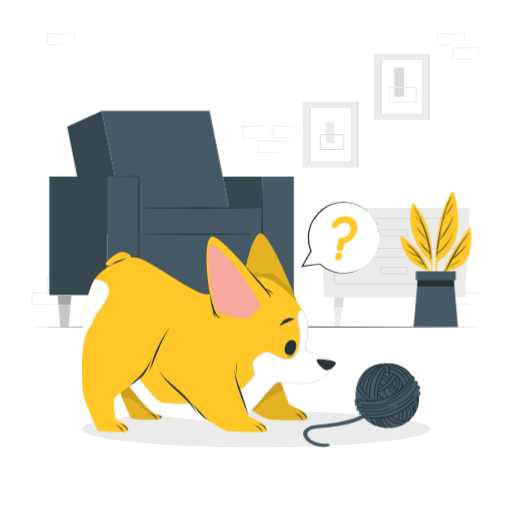
t = 0.00 s
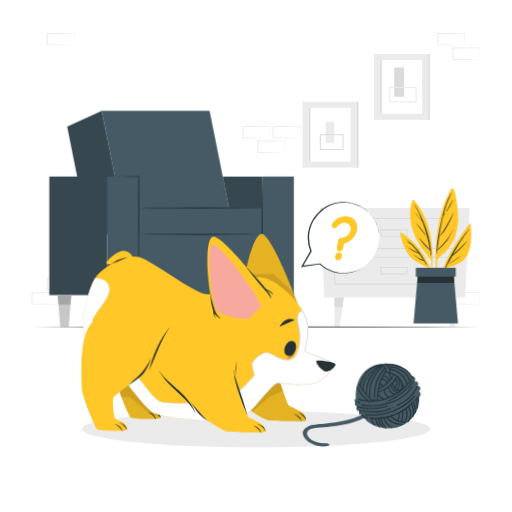
t = 1.05 s
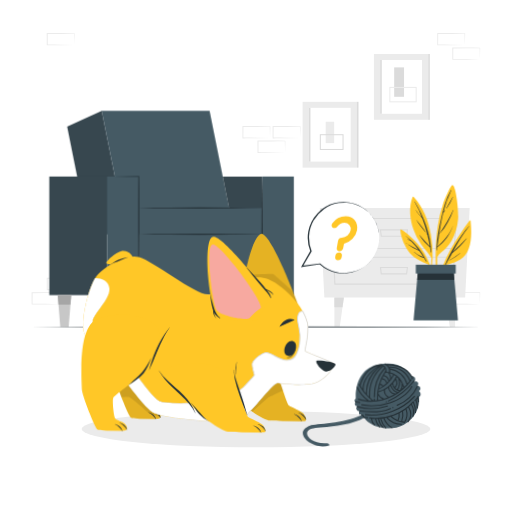
t = 1.95 s
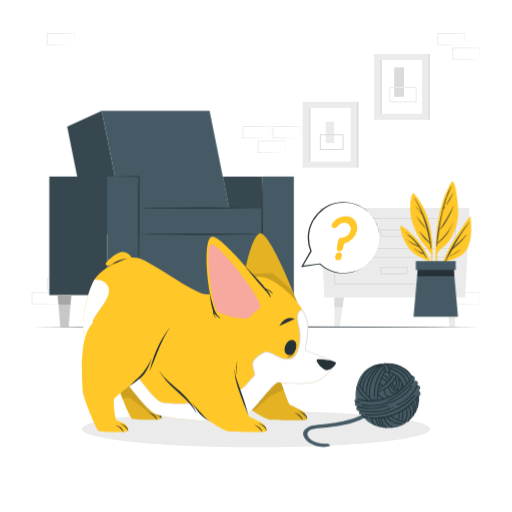
t = 3.00 s
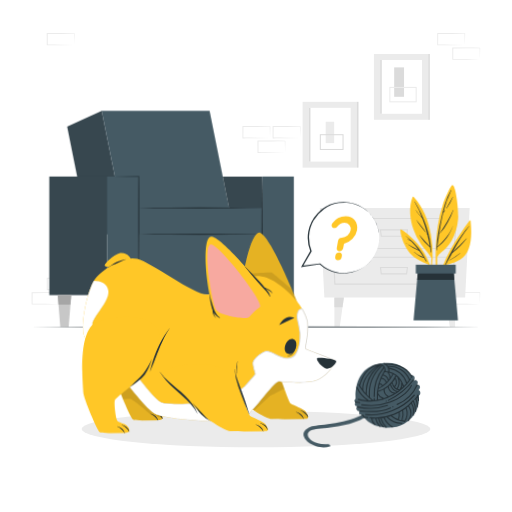
t = 4.05 s
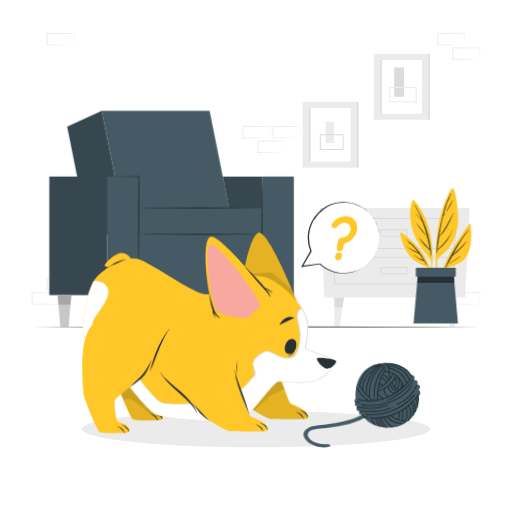
t = 4.95 s

The animated SVG that drew these frames (rendered in a browser with its animation timeline set to each time). Animation: 3 CSS @keyframes rules; one cycle of 6.00 s, repeats indefinitely.

<svg class="animated" id="freepik_stories-cautious-dog" xmlns="http://www.w3.org/2000/svg" viewBox="0 0 500 500" version="1.1" xmlns:xlink="http://www.w3.org/1999/xlink" xmlns:svgjs="http://svgjs.com/svgjs"><style>svg#freepik_stories-cautious-dog:not(.animated) .animable {opacity: 0;}svg#freepik_stories-cautious-dog.animated #freepik--Yarn--inject-29 {animation: 6s Infinite  linear wind;animation-delay: 0s;}svg#freepik_stories-cautious-dog.animated #freepik--Plant--inject-29 {animation: 6s Infinite  linear floating;animation-delay: 0s;}svg#freepik_stories-cautious-dog.animated #freepik--Dog--inject-29 {animation: 6s Infinite  linear wind;animation-delay: 0s;}svg#freepik_stories-cautious-dog.animated #freepik--speech-bubble--inject-29 {animation: 3s Infinite  linear shake;animation-delay: 0s;}            @keyframes wind {                0% {                    transform: rotate( 0deg );                }                25% {                    transform: rotate( 1deg );                }                75% {                    transform: rotate( -1deg );                }            }                    @keyframes floating {                0% {                    opacity: 1;                    transform: translateY(0px);                }                50% {                    transform: translateY(-10px);                }                100% {                    opacity: 1;                    transform: translateY(0px);                }            }                    @keyframes shake {                10%, 90% {                    transform: translate3d(-1px, 0, 0);                  }                  20%, 80% {                    transform: translate3d(2px, 0, 0);                  }                  30%, 50%, 70% {                    transform: translate3d(-4px, 0, 0);                  }                  40%, 60% {                    transform: translate3d(4px, 0, 0);                  }            }        </style><g id="freepik--background-complete--inject-29" class="animable" style="transform-origin: 249.885px 175.61px;"><path d="M72.59,282.92l-13.12.28-6.66.11c-2.23,0-4.47,0-6.7.05h-.44v-.45l-.06-11.19v-.5h.5l13.24.06c4.42,0,8.83.11,13.24.16h.28v.27c0,1.9-.09,3.78-.13,5.65Zm0,0-.14-5.66c0-1.86-.11-3.7-.13-5.53l.27.27c-4.41.05-8.82.16-13.24.16l-13.24.07.5-.5,0,11.19-.45-.45c2.18,0,4.36,0,6.55.06l6.58.11Z" style="fill: rgb(235, 235, 235); transform-origin: 59.24px 277.29px;" id="el3m1yjq35cjp" class="animable"></path><path d="M57.82,297l-13.12.28-6.66.11c-2.23,0-4.47,0-6.7.05H30.9V297l-.06-11.19v-.51h.5l13.24.06c4.41,0,8.83.11,13.24.16h.28v.27c0,1.9-.08,3.78-.13,5.65Zm0,0-.14-5.66c0-1.86-.11-3.7-.13-5.53l.27.27c-4.41.05-8.83.16-13.24.16l-13.24.07.5-.5L31.79,297l-.45-.45c2.18,0,4.36,0,6.55.06l6.58.11Z" style="fill: rgb(235, 235, 235); transform-origin: 44.47px 291.37px;" id="elcc0hbpm1ze4" class="animable"></path><path d="M293.17,134.74l-13.12.28-6.66.11c-2.23.05-4.47,0-6.7.06h-.44v-.45l-.06-11.19v-.5h.5l13.24.07c4.42,0,8.83.11,13.24.16h.28v.27c0,1.9-.09,3.79-.14,5.66Zm0,0-.14-5.65c0-1.86-.11-3.71-.13-5.54l.27.28c-4.41,0-8.82.15-13.24.16l-13.24.06.5-.5-.05,11.19-.45-.44c2.18,0,4.36,0,6.55,0l6.58.11Z" style="fill: rgb(235, 235, 235); transform-origin: 279.82px 129.12px;" id="elndlm67sz4cs" class="animable"></path><path d="M278.4,148.85l-13.12.28-6.66.11c-2.23,0-4.47,0-6.7.06h-.44v-.45l-.06-11.19v-.5h.5l13.24.07c4.41,0,8.83.11,13.24.16h.28v.27c0,1.9-.08,3.79-.13,5.66Zm0,0-.14-5.65c-.05-1.86-.11-3.71-.13-5.54l.27.28c-4.41.05-8.83.15-13.24.16l-13.24.06.5-.5,0,11.19-.45-.44c2.18,0,4.36,0,6.55.05l6.58.11Z" style="fill: rgb(235, 235, 235); transform-origin: 265.05px 143.23px;" id="el568klglppwq" class="animable"></path><path d="M263.69,134.74l-13.13.28-6.66.11c-2.22.05-4.46,0-6.69.06h-.45v-.45l0-11.19v-.5h.5l13.24.07c4.41,0,8.82.11,13.24.16H264v.27c0,1.9-.09,3.79-.13,5.66Zm0,0-.14-5.65c-.05-1.86-.12-3.71-.14-5.54l.28.28c-4.42,0-8.83.15-13.24.16l-13.24.06.5-.5-.06,11.19-.44-.44c2.18,0,4.35,0,6.54,0l6.58.11Z" style="fill: rgb(235, 235, 235); transform-origin: 250.38px 129.12px;" id="ellqr0dy33b7" class="animable"></path><path d="M468.66,297l-13.13.28-6.66.11c-2.22,0-4.46,0-6.69.05h-.45V297l-.05-11.19v-.51h.5l13.24.06c4.41,0,8.83.11,13.24.16h.27v.27c0,1.9-.08,3.78-.13,5.65Zm0,0-.14-5.66c0-1.86-.12-3.7-.13-5.53l.27.27c-4.41.05-8.83.16-13.24.16l-13.24.07.5-.5L442.62,297l-.44-.45c2.18,0,4.36,0,6.54.06l6.58.11Z" style="fill: rgb(235, 235, 235); transform-origin: 455.305px 291.37px;" id="el47k9ve6brxx" class="animable"></path><path d="M453.89,43.92l-13.13.27-6.66.12c-2.22,0-4.46,0-6.69,0H427v-.44l0-11.19v-.51h.51l13.24.06c4.41,0,8.82.11,13.24.16h.27v.27c0,1.89-.09,3.78-.13,5.65Zm0,0-.14-5.66c-.05-1.86-.12-3.7-.14-5.53l.28.27c-4.42,0-8.83.16-13.24.16l-13.24.07.5-.5-.06,11.19-.44-.45c2.18,0,4.35,0,6.54.05l6.58.12Z" style="fill: rgb(235, 235, 235); transform-origin: 440.63px 38.24px;" id="elvfhal43hyrh" class="animable"></path><path d="M468.66,58l-13.13.27-6.66.12c-2.22,0-4.46,0-6.69,0h-.45V58l-.05-11.19v-.51h.5l13.24.06c4.41,0,8.83.11,13.24.16h.27v.27c0,1.89-.08,3.78-.13,5.65Zm0,0-.14-5.66c0-1.86-.12-3.7-.13-5.53l.27.27c-4.41,0-8.83.16-13.24.16l-13.24.06.5-.49L442.62,58l-.44-.45c2.18,0,4.36,0,6.54.05l6.58.12Z" style="fill: rgb(235, 235, 235); transform-origin: 455.305px 52.345px;" id="el53lrrd4jo8g" class="animable"></path><path d="M72.59,43.92l-13.12.27-6.66.12c-2.23,0-4.47,0-6.7,0h-.44v-.44l-.06-11.19v-.51h.5l13.24.06c4.42,0,8.83.11,13.24.16h.28v.27c0,1.89-.09,3.78-.13,5.65Zm0,0-.14-5.66c0-1.86-.11-3.7-.13-5.53l.27.27c-4.41,0-8.82.16-13.24.16l-13.24.07.5-.5,0,11.19-.45-.45c2.18,0,4.36,0,6.55.05l6.58.12Z" style="fill: rgb(235, 235, 235); transform-origin: 59.24px 38.24px;" id="elvh3rbhjg2m" class="animable"></path><polygon points="316.75 290.45 454.24 290.45 458.66 203.21 312.33 203.21 316.75 290.45" style="fill: rgb(235, 235, 235); transform-origin: 385.495px 246.83px;" id="el9l1vx7trm86" class="animable"></polygon><path d="M444.16,243.15H323.08l-1.67-30.29H446.1Zm-120.07-1.08H443.15L445,213.93H322.54Z" style="fill: rgb(219, 219, 219); transform-origin: 383.755px 228.005px;" id="el949stdleqr" class="animable"></path><path d="M442.52,278h-116l-1.36-27.34h119Zm-114.94-1.07H441.51l1.57-25.2H326.33Z" style="fill: rgb(219, 219, 219); transform-origin: 384.66px 264.33px;" id="eltk38dly5jlh" class="animable"></path><path d="M397.54,231.29H371.88l-.95-7.31h27.56Zm-24.72-1.07H396.6l.67-5.16H372.15Z" style="fill: rgb(219, 219, 219); transform-origin: 384.71px 227.635px;" id="elyfmuae8xzl" class="animable"></path><path d="M397.54,268H371.88l-.95-7.3h27.56Zm-24.72-1.07H396.6l.67-5.16H372.15Z" style="fill: rgb(219, 219, 219); transform-origin: 384.71px 264.35px;" id="eldgkx0qrf2gq" class="animable"></path><polygon points="335.82 290.45 334.48 299.95 331.8 319.05 326.55 319.05 326.55 290.45 335.82 290.45" style="fill: rgb(235, 235, 235); transform-origin: 331.185px 304.75px;" id="elc5wbhgyrz69" class="animable"></polygon><polygon points="335.82 290.45 334.48 299.95 326.55 299.95 326.55 290.45 335.82 290.45" style="fill: rgb(219, 219, 219); transform-origin: 331.185px 295.2px;" id="elfm9tyyc3gcg" class="animable"></polygon><polygon points="435.17 290.45 436.5 299.95 439.19 319.05 444.44 319.05 444.44 290.45 435.17 290.45" style="fill: rgb(235, 235, 235); transform-origin: 439.805px 304.75px;" id="eloeuejqr7ukn" class="animable"></polygon><polygon points="435.17 290.45 436.5 299.95 444.44 299.95 444.44 290.45 435.17 290.45" style="fill: rgb(219, 219, 219); transform-origin: 439.805px 295.2px;" id="el1w27g6pcgay" class="animable"></polygon><rect x="365.18" y="52.71" width="52.98" height="64.27" style="fill: rgb(235, 235, 235); transform-origin: 391.67px 84.845px;" id="eladpc1a385zj" class="animable"></rect><rect x="371.23" y="58.57" width="40.87" height="52.53" style="fill: rgb(255, 255, 255); transform-origin: 391.665px 84.835px;" id="el6aswlt7kugk" class="animable"></rect><rect x="371.23" y="58.57" width="1.59" height="52.53" style="fill: rgb(219, 219, 219); transform-origin: 372.025px 84.835px;" id="elikwibwcvql" class="animable"></rect><rect x="418.16" y="52.71" width="1.59" height="64.27" style="fill: rgb(219, 219, 219); transform-origin: 418.955px 84.845px;" id="elpcufydhi14e" class="animable"></rect><rect x="384.93" y="65.82" width="9.64" height="28.71" style="fill: rgb(219, 219, 219); transform-origin: 389.75px 80.175px;" id="eli0tpy0475z" class="animable"></rect><rect x="380.72" y="85.37" width="25.7" height="14.07" style="fill: none; stroke: rgb(235, 235, 235); stroke-miterlimit: 10; transform-origin: 393.57px 92.405px;" id="el6umf3kmib95" class="animable"></rect><rect x="295.52" y="99.44" width="52.98" height="64.27" style="fill: rgb(235, 235, 235); transform-origin: 322.01px 131.575px;" id="elnrpg143wjcp" class="animable"></rect><rect x="301.58" y="105.3" width="40.87" height="52.53" style="fill: rgb(255, 255, 255); transform-origin: 322.015px 131.565px;" id="el1ik229kfob5" class="animable"></rect><rect x="301.58" y="105.3" width="1.59" height="52.53" style="fill: rgb(219, 219, 219); transform-origin: 302.375px 131.565px;" id="el4ksylo50o57" class="animable"></rect><rect x="348.5" y="99.44" width="1.59" height="64.27" style="fill: rgb(219, 219, 219); transform-origin: 349.295px 131.575px;" id="el17u6wo37v6" class="animable"></rect><rect x="318.05" y="118.88" width="8.26" height="20.88" style="fill: rgb(235, 235, 235); transform-origin: 322.18px 129.32px;" id="elwfnord73jl" class="animable"></rect><rect x="312.82" y="131.57" width="22.18" height="14.39" style="fill: none; stroke: rgb(219, 219, 219); stroke-miterlimit: 10; transform-origin: 323.91px 138.765px;" id="elmln0zc8rmbk" class="animable"></rect></g><g id="freepik--Shadow--inject-29" class="animable" style="transform-origin: 250px 418.99px;"><ellipse cx="250" cy="418.99" rx="170.31" ry="17.79" style="fill: rgb(235, 235, 235); transform-origin: 250px 418.99px;" id="el6b3imzmah74" class="animable"></ellipse></g><g id="freepik--Yarn--inject-29" class="animable" style="transform-origin: 353.333px 395.568px;"><path d="M410.6,384.41a3.27,3.27,0,0,0-1.66-3.18,2.94,2.94,0,0,0,1.32-3.22c-.6-2-3.07-1.78-3.07-1.78a2.64,2.64,0,0,0,.56-3.38c-.86-1.76-3.5-.83-3.5-.83a3.23,3.23,0,0,0,.34-4c-.57-1-2.39-.85-2.51-1C398,361.65,389.32,350.8,368,356.07c-16.24,4-21.33,19.67-20.65,33.31,0,.21-1.11.32-1.11,1.79a1.85,1.85,0,0,0,.95,1.79,2,2,0,0,0-.44,2.44,2.11,2.11,0,0,0,2.35,1.16c-.29.54-1.67,1.41-.9,3.39a2.65,2.65,0,0,0,2.89,1.61,2.62,2.62,0,0,0-.09,2.93c.26.43,2.08.55,2.38.74-17.52,9-44.85,8.8-50.39,11-18.12,7.16,3.2,24.65,18.85,19.21,1-.35-.62-2.22-1.67-2.12-17.62,1.61-25.86-11.2-15.27-14.17,6.87-1.92,33.76-1.59,49.89-10.76,1.32-.75,2.16,1.11,2.51,1.46,8.33,8.38,25.84,10.82,36.92,4.64,14.16-7.89,15.43-20.52,15.07-27.45A2.84,2.84,0,0,0,410.6,384.41Z" style="fill: rgb(69, 90, 100); transform-origin: 353.333px 395.568px;" id="el4hz22rvfrgp" class="animable"></path><path d="M401.6,376.62c-4.1,8-12.76,13-21,15.88a54.3,54.3,0,0,1-27.19,2.36c-.68-.11-1,.94-.29,1.05a55.5,55.5,0,0,0,28.63-2.68c8.15-3.06,16.64-8.07,20.73-16.06C402.85,376.55,401.91,376,401.6,376.62Z" style="fill: rgb(38, 50, 56); transform-origin: 377.642px 386.523px;" id="elzs85liniam" class="animable"></path><path d="M404.39,386.08A56.14,56.14,0,0,1,357,404.37c-.7-.07-.69,1,0,1.09a57.19,57.19,0,0,0,48.15-18.62C405.62,386.33,404.86,385.56,404.39,386.08Z" style="fill: rgb(38, 50, 56); transform-origin: 380.888px 395.824px;" id="elsq9gui604cg" class="animable"></path><path d="M402.28,366.94c-5.07-8.7-15.17-11.57-24.73-11.68a.49.49,0,0,0-.46.28,7.88,7.88,0,0,0-1.55-.73c-.66-.22-1,.82-.29,1.05a6.3,6.3,0,0,1,4.27,7.09s0,.06,0,.09a20.79,20.79,0,0,0-2.37-.33.3.3,0,0,0,0-.13,8.07,8.07,0,0,0-5.24-7.25.44.44,0,0,0-.63.37l-.13,0,0,0a.55.55,0,0,0-.5-.17c-10.78,1.82-16.52,10.21-19.53,19.95l-.1-.18a.54.54,0,0,0-.94.55c.23.41.48.82.73,1.22l0,.06a51.38,51.38,0,0,0,9.58,11.59.6.6,0,0,0,.26.24c.79.7,1.6,1.39,2.44,2.05-1,0-2,0-3,0a.53.53,0,0,0-.25-.43,30.31,30.31,0,0,1-10.59-12.5c-.29-.63-1.23-.08-.94.55A31.25,31.25,0,0,0,358.49,391a42.66,42.66,0,0,1-8.31-1.52.54.54,0,0,0-.29,1.05c19.74,5.66,39.83-3.26,51.57-19.54.41-.56-.54-1.11-.94-.54l-.15.19a21.06,21.06,0,0,0-20.69-12.91.49.49,0,0,0-.25.07,7.34,7.34,0,0,0-1.22-1.4c9.18.23,18.77,3.08,23.44,11.66a.61.61,0,0,0,.14.17c-.05.32-.11.63-.17.95-.13.68.92,1,1.05.29l.33-1.84A.58.58,0,0,0,402.28,366.94Zm-50.41,9.87c2.64-9.18,7.56-17.21,17-19.72-7.81,4.94-15,13.36-15,22.8C353.17,378.89,352.51,377.86,351.87,376.81ZM355,381.4c-.74-9.54,6.26-18.08,14-23.13a33.49,33.49,0,0,0-11.84,25.79C356.45,383.2,355.73,382.31,355,381.4Zm5.24,5.82c-.69-.65-1.36-1.33-2-2a.53.53,0,0,0,.06-.26,32.38,32.38,0,0,1,14.36-28.06l.25.14A38.15,38.15,0,0,0,360.26,387.22Zm5.87,3.68c0-.51,0-1-.05-1.54,0-.69-1.11-.7-1.09,0l.06,1.62-.62,0a.59.59,0,0,0-.23-.45c-1-.74-1.89-1.52-2.79-2.32a37.11,37.11,0,0,1,12.39-30.57,7.25,7.25,0,0,1,1.09,1.26.53.53,0,0,0-.12.1A41.92,41.92,0,0,0,365,387.4c0,.7,1.11.7,1.08,0a40.82,40.82,0,0,1,9.37-27.47,6.7,6.7,0,0,1,.56,1.83.49.49,0,0,0-.33.24,47.19,47.19,0,0,0-7.55,28.67C367.47,390.76,366.8,390.84,366.13,390.9ZM384.54,366a19,19,0,0,1,2,1.27,28,28,0,0,1-7.56,9.57.42.42,0,0,0-.34.27,27.64,27.64,0,0,1-9.09,4.72c.07-.55.15-1.11.24-1.66h0A31.43,31.43,0,0,0,384.54,366Zm-2.88,2.7a8.26,8.26,0,0,0-1.66-4.45,18.32,18.32,0,0,1,3.58,1.25A31.87,31.87,0,0,1,381.66,368.68Zm6.66.4a11,11,0,0,1-.74,10.55,7.94,7.94,0,0,1-1.64-1.28,7.52,7.52,0,0,0,.81-8.72.47.47,0,0,0-.16-.18c.28-.49.54-1,.79-1.5.32.27.61.55.9.83A.52.52,0,0,0,388.32,369.08Zm-3.09,8.43a8.18,8.18,0,0,1-1.44-3.52.48.48,0,0,0-.15-.28,29.75,29.75,0,0,0,2.33-3.23A6.37,6.37,0,0,1,385.23,377.51ZM373,376.93a.78.78,0,0,0,.1.15,33.84,33.84,0,0,1-3,1.76c.21-1.09.48-2.15.77-3.22A2.09,2.09,0,0,1,373,376.93Zm-1.87-2.4q.69-2.26,1.6-4.47A5.44,5.44,0,0,1,377,374a.43.43,0,0,0,0,.07,28.17,28.17,0,0,1-3.09,2.45A3.17,3.17,0,0,0,371.08,374.53Zm6.8-1.31a6.5,6.5,0,0,0-4.77-4.18c.29-.66.61-1.32.93-2l0,0a6.19,6.19,0,0,1,4.84,5Q378.42,372.7,377.88,373.22Zm-8.67,17.27c-.09-1.48-.09-2.95,0-4.41a8.09,8.09,0,0,0,4.28,3.46A40.6,40.6,0,0,1,369.21,390.49Zm5.68-1.37a.48.48,0,0,0-.37-.39,7.09,7.09,0,0,1-4.91-4.16.43.43,0,0,0-.33-.27c0-.47.07-.95.12-1.42a.46.46,0,0,0,.31,0,28.39,28.39,0,0,0,4.88-1.95,8.13,8.13,0,0,0,4,6.86C377.38,388.29,376.15,388.73,374.89,389.12Zm5-1.85a.52.52,0,0,0-.17-.12,7.05,7.05,0,0,1-4-6.8,28.21,28.21,0,0,0,3.06-2,8.27,8.27,0,0,0,6,6.43A49.17,49.17,0,0,1,379.85,387.27Zm6.12-3.22a.46.46,0,0,0-.28-.17,7.26,7.26,0,0,1-6-6.28c.44-.35.86-.72,1.27-1.1,1.33,3,3.11,6,6.49,6.56C387,383.4,386.48,383.73,386,384.05Zm2.53-1.7a.53.53,0,0,0-.44-.29c-3.4-.28-5-3.56-6.25-6.35.34-.34.68-.7,1-1.06a8.88,8.88,0,0,0,6.73,6.93Zm3.41-7.66a7.61,7.61,0,0,1-1.54,5.95,8.31,8.31,0,0,1-1.82-.52,12,12,0,0,0,1.52-9.23,23.29,23.29,0,0,1,2,3.35A.57.57,0,0,0,391.91,374.69Zm.49,4.6a8.44,8.44,0,0,0,.65-2.75c.22.53.43,1.06.64,1.61C393.27,378.54,392.84,378.91,392.4,379.29Zm2.13-2c-1.62-4.18-3.54-8-7.21-10.83a18.68,18.68,0,0,0-6.76-3.23s0,0,0,0a7.91,7.91,0,0,0,0-2.75,20.11,20.11,0,0,1,16.1,14.19.6.6,0,0,0,.19.27C396.08,375.77,395.32,376.57,394.53,377.34Zm5-5.85s0,.06.06.09c-.66.86-1.33,1.71-2,2.52a21.17,21.17,0,0,0-17.24-14.75.25.25,0,0,0-.12,0,6.32,6.32,0,0,0-.25-.6A20,20,0,0,1,399.57,371.49Zm-19-1.3h0c-.25.32-.49.63-.75.93a7.22,7.22,0,0,0-5.25-5c.42-.8.87-1.6,1.35-2.38a18.62,18.62,0,0,1,2.36.19A7.3,7.3,0,0,1,380.54,370.19Z" style="fill: rgb(38, 50, 56); transform-origin: 375.635px 373.507px;" id="elfvfxqv5gpfn" class="animable"></path><path d="M404.31,392.21a.5.5,0,0,0-.1-.14c.26-.5-.42-1.12-.85-.64a49,49,0,0,1-42.15,16.15c-.7-.08-.69,1,0,1.08.38,0,.77.08,1.16.11a9.67,9.67,0,0,0,3.2,6.6c.52.47,1.29-.29.77-.76a8.52,8.52,0,0,1-2.87-5.76c.95.06,1.91.1,2.86.1a17.35,17.35,0,0,0,4.12,8.14c.46.52,1.23-.25.76-.77a16.13,16.13,0,0,1-3.76-7.36c.61,0,1.23,0,1.84-.06a14.93,14.93,0,0,0,4.62,8.62c.51.48,1.28-.29.77-.77a13.88,13.88,0,0,1-4.3-7.92l1-.08a21.58,21.58,0,0,0,5.19,9.17c.48.51,1.25-.26.77-.77a20.31,20.31,0,0,1-4.86-8.52c.71-.08,1.42-.17,2.12-.28a.55.55,0,0,0,0,.3,19.86,19.86,0,0,0,8,9.12c.6.36,1.14-.58.55-.94a18.94,18.94,0,0,1-7.52-8.65c.65-.11,1.3-.24,1.94-.39a.49.49,0,0,0,.14.31,19.34,19.34,0,0,0,14.52,6.21.54.54,0,0,0,0-1.08,18.25,18.25,0,0,1-13.56-5.7c1-.23,1.91-.5,2.85-.79a22.84,22.84,0,0,0,12.9,5.54.57.57,0,0,0,1,.29,15.27,15.27,0,0,0,1.84-13.35.5.5,0,0,0-.4-.35c.63-.48,1.25-1,1.86-1.48a12.23,12.23,0,0,1-.58,13.63c-.4.58.54,1.12.94.55a13.3,13.3,0,0,0,.47-14.9c.67-.58,1.32-1.18,2-1.79a14.43,14.43,0,0,1,1.3,11.19.54.54,0,0,0,1,.29,15.51,15.51,0,0,0-1.54-12.27c.38-.38.75-.77,1.12-1.16a17.58,17.58,0,0,1,1.81,9.49c0,.7,1,.69,1.09,0A18.73,18.73,0,0,0,404.31,392.21Zm-15.92,17.5a21.65,21.65,0,0,1-5.65-3.36,50.69,50.69,0,0,0,6.55-2.75,10.62,10.62,0,0,1-.9,6.11Zm1,.38a11.89,11.89,0,0,0,.93-6.91l0-.09c.83-.44,1.65-.92,2.45-1.41a16.53,16.53,0,0,1-.89,9.1A24.6,24.6,0,0,1,389.4,410.09Zm5.48,1.34a.53.53,0,0,0-.4-.23c-.52-.05-1-.13-1.56-.21a17.52,17.52,0,0,0,.86-9.64.53.53,0,0,0-.11-.24c.86-.55,1.72-1.14,2.55-1.75a.39.39,0,0,0,0,.15A14.12,14.12,0,0,1,394.88,411.43Z" style="fill: rgb(38, 50, 56); transform-origin: 383.544px 404.672px;" id="elrdknxu7z4nk" class="animable"></path><path d="M381.09,398.15c-9.28,4.32-19.58,3.52-29.49,2.63-.7-.06-.69,1,0,1.08,10.15.92,20.56,1.65,30-2.78C382.27,398.79,381.72,397.85,381.09,398.15Z" style="fill: rgb(38, 50, 56); transform-origin: 366.492px 400.323px;" id="el963ap00rmj" class="animable"></path><path d="M351.39,392.48l-4.12-.46c-.7-.07-.69,1,0,1.09l4.12.46C352.08,393.65,352.08,392.56,351.39,392.48Z" style="fill: rgb(38, 50, 56); transform-origin: 349.328px 392.795px;" id="elzf4tzsbgrlj" class="animable"></path><path d="M407.09,376.22a35.52,35.52,0,0,1-19.33,18.61c-.64.26-.36,1.31.29,1.05a36.59,36.59,0,0,0,20-19.11C408.31,376.13,407.37,375.58,407.09,376.22Z" style="fill: rgb(38, 50, 56); transform-origin: 397.747px 385.928px;" id="eld27hp2iebte" class="animable"></path><path d="M403.65,371.18a65.08,65.08,0,0,1-24.59,19.58c-.63.29-.08,1.22.55.93a66,66,0,0,0,25-20C405,371.17,404.07,370.63,403.65,371.18Z" style="fill: rgb(38, 50, 56); transform-origin: 391.742px 381.347px;" id="elpxn1ybdz4m9" class="animable"></path><path d="M377.24,391.43a.55.55,0,0,0,0,1.09A.55.55,0,0,0,377.24,391.43Z" style="fill: rgb(38, 50, 56); transform-origin: 377.24px 391.975px;" id="el4lap681gkvf" class="animable"></path><path d="M378.27,395.71a52.38,52.38,0,0,1-28.94,1.11.54.54,0,0,0-.29,1.05,53.51,53.51,0,0,0,29.52-1.11C379.22,396.54,378.94,395.5,378.27,395.71Z" style="fill: rgb(38, 50, 56); transform-origin: 363.788px 397.556px;" id="elymrtbusv51h" class="animable"></path><path d="M383.75,397.09a.54.54,0,0,0,0,1.08A.54.54,0,0,0,383.75,397.09Z" style="fill: rgb(38, 50, 56); transform-origin: 383.75px 397.63px;" id="eli5doxlkmo6" class="animable"></path><path d="M408.35,387.7a8.41,8.41,0,0,0,.5-1.1c.24-.66-.81-.94-1.05-.29a7.75,7.75,0,0,1-2.86,3.72c-.57.4,0,1.34.55.94l.33-.25A13.53,13.53,0,0,1,407,397.8c-.07.69,1,.68,1.09,0a14.53,14.53,0,0,0-1.38-7.82,8.12,8.12,0,0,0,1-1.14,11.25,11.25,0,0,1,.54,2.7c.06.69,1.14.7,1.09,0A12.39,12.39,0,0,0,408.35,387.7Z" style="fill: rgb(38, 50, 56); transform-origin: 407.023px 392.127px;" id="el9wes7pcu0fi" class="animable"></path><path d="M359.23,407.34l-2.79-.41a.55.55,0,0,0-.49.17,3.62,3.62,0,0,0-2.27-2.23c-.67-.22-.95.83-.29,1.05a2.51,2.51,0,0,1,1.69,2.11c.07.69,1.15.69,1.09,0a.09.09,0,0,1,0,0l2.79.41C359.63,408.49,359.92,407.45,359.23,407.34Z" style="fill: rgb(38, 50, 56); transform-origin: 356.32px 406.694px;" id="el26vdg1jfuul" class="animable"></path></g><g id="freepik--Sofa--inject-29" class="animable" style="transform-origin: 167.535px 213.71px;"><polygon points="123.47 228.75 86.65 228.75 65.57 123.69 99.28 108.2 123.47 228.75" style="fill: rgb(55, 71, 79); transform-origin: 94.52px 168.475px;" id="elicgfytrnzes" class="animable"></polygon><polygon points="228.85 228.75 123.47 228.75 99.28 108.2 204.67 108.2 228.85 228.75" style="fill: rgb(69, 90, 100); transform-origin: 164.065px 168.475px;" id="elm9se7njn9bi" class="animable"></polygon><rect x="48.13" y="172.39" width="56.43" height="115.78" style="fill: rgb(55, 71, 79); transform-origin: 76.345px 230.28px;" id="el5l77y3l5o3" class="animable"></rect><polygon points="255.93 288.17 240.52 288.17 217.54 172.38 255.93 172.38 255.93 288.17" style="fill: rgb(55, 71, 79); transform-origin: 236.735px 230.275px;" id="el2krpjdfftvm" class="animable"></polygon><rect x="104.56" y="172.39" width="31.01" height="115.78" style="fill: rgb(69, 90, 100); transform-origin: 120.065px 230.28px;" id="el4mi4edcn9s7" class="animable"></rect><rect x="255.93" y="172.39" width="31.01" height="115.78" style="fill: rgb(69, 90, 100); transform-origin: 271.435px 230.28px;" id="el79hpj45chv4" class="animable"></rect><rect x="135.57" y="228.75" width="120.37" height="59.42" style="fill: rgb(69, 90, 100); transform-origin: 195.755px 258.46px;" id="el2c0dpad042s" class="animable"></rect><rect x="135.57" y="203.07" width="120.37" height="25.93" style="fill: rgb(69, 90, 100); transform-origin: 195.755px 216.035px;" id="elcdf1yz8seeh" class="animable"></rect><path d="M112.16,172.39l11.7-.21,11.71-.15h.35v.36l.13,13.55,0,13.55c0,9,.07,18.06,0,27.09s0,18.07-.15,27.1-.2,18.07-.39,27.1q-.28-13.54-.4-27.1c-.11-9-.12-18.06-.15-27.1s0-18.06,0-27.09l.05-13.55.13-13.55.36.35-11.71-.15Z" style="fill: rgb(38, 50, 56); transform-origin: 124.121px 226.405px;" id="el6dfcubmnt49" class="animable"></path><path d="M255.93,172.39c.24,9.06.36,18.13.45,27.2l.14,27.2-.14,27.2-.16,13.6-.29,13.6-.28-13.6-.17-13.6-.13-27.2.14-27.2C255.58,190.52,255.69,181.45,255.93,172.39Z" style="fill: rgb(38, 50, 56); transform-origin: 255.935px 226.79px;" id="elmshxwxzdiab" class="animable"></path><path d="M255.93,228.75c-10,.24-20.06.36-30.09.45l-30.09.14-30.09-.14-15-.16-15-.29,15-.28,15-.17,30.09-.13,30.09.14C235.87,228.4,245.9,228.51,255.93,228.75Z" style="fill: rgb(38, 50, 56); transform-origin: 195.795px 228.755px;" id="el9lamvxoshtq" class="animable"></path><path d="M255.93,203.07c-10,.24-20.06.35-30.09.44l-30.09.14-30.09-.13-15-.17-15-.28,15-.29,15-.16,30.09-.14,30.09.14C235.87,202.71,245.9,202.83,255.93,203.07Z" style="fill: rgb(38, 50, 56); transform-origin: 195.795px 203.065px;" id="elt4aukb0mip" class="animable"></path><polygon points="69.58 288.17 68.81 297.55 67.03 319.22 58.86 319.22 57.08 297.55 56.32 288.17 69.58 288.17" style="fill: rgb(199, 199, 199); transform-origin: 62.95px 303.695px;" id="eld2yis4m777n" class="animable"></polygon><polygon points="56.32 288.17 69.58 288.17 68.81 297.55 57.08 297.55 56.32 288.17" style="fill: rgb(166, 166, 166); transform-origin: 62.95px 292.86px;" id="elqw6d8w16l7s" class="animable"></polygon><polygon points="126.69 288.17 125.93 297.55 124.15 319.22 115.98 319.22 114.2 297.55 113.43 288.17 126.69 288.17" style="fill: rgb(199, 199, 199); transform-origin: 120.06px 303.695px;" id="eld3nls57oci9" class="animable"></polygon><polygon points="113.43 288.17 126.69 288.17 125.93 297.55 114.2 297.55 113.43 288.17" style="fill: rgb(166, 166, 166); transform-origin: 120.06px 292.86px;" id="elepov67c90h" class="animable"></polygon><polygon points="221.43 288.17 220.67 297.55 218.89 319.22 210.72 319.22 208.94 297.55 208.17 288.17 221.43 288.17" style="fill: rgb(199, 199, 199); transform-origin: 214.8px 303.695px;" id="el5l79be0eabf" class="animable"></polygon><polygon points="208.17 288.17 221.43 288.17 220.67 297.55 208.94 297.55 208.17 288.17" style="fill: rgb(166, 166, 166); transform-origin: 214.8px 292.86px;" id="elnhsaov7gtma" class="animable"></polygon><polygon points="278.56 288.17 277.8 297.55 276.02 319.22 267.85 319.22 266.07 297.55 265.3 288.17 278.56 288.17" style="fill: rgb(199, 199, 199); transform-origin: 271.93px 303.695px;" id="el1vz39roxnn" class="animable"></polygon><polygon points="278.56 288.17 277.8 297.55 266.07 297.55 265.3 288.17 278.56 288.17" style="fill: rgb(166, 166, 166); transform-origin: 271.93px 292.86px;" id="el1goa4cmv0buj" class="animable"></polygon></g><g id="freepik--Floor--inject-29" class="animable" style="transform-origin: 250px 319.22px;"><polygon points="30.62 319.22 85.47 318.98 140.31 318.89 250 318.72 359.69 318.89 414.53 318.98 469.38 319.22 414.53 319.47 359.69 319.55 250 319.72 140.31 319.55 85.47 319.46 30.62 319.22" style="fill: rgb(38, 50, 56); transform-origin: 250px 319.22px;" id="el9nzzc0e01j5" class="animable"></polygon></g><g id="freepik--Plant--inject-29" class="animable animator-active" style="transform-origin: 425.552px 253.278px;"><path d="M458.54,221.84c-13.32,18-27.21,39-30.59,61.59,0,.35.51.46.59.12a133,133,0,0,1,5.89-18.11c8.75-2.41,17.35-4.39,21.95-13.08,4.69-8.94,4.09-20.59,3.2-30.32C459.52,221.52,458.81,221.49,458.54,221.84Z" style="fill: rgb(255, 199, 39); transform-origin: 444.073px 252.682px;" id="el4vxy2cl1iug" class="animable"></path><path d="M434.56,265.27c6-13.43,13.67-26.91,23.43-37.95.06-.08.17,0,.11.11-6.4,7.86-11.25,16.42-16,25.14,4.41-4.48,9.25-8.49,13.42-13.24.08-.09.21,0,.14.14-4.15,5-8.68,10.38-14.08,14.07q-2.19,4-4.4,8l1.11-.57c.07,0,.13.07.06.1-.41.21-.82.43-1.25.61-.7,1.27-1.39,2.54-2.11,3.81C434.83,265.8,434.43,265.55,434.56,265.27Z" style="fill: rgb(38, 50, 56); transform-origin: 446.326px 246.46px;" id="elgje84dj9k1h" class="animable"></path><path d="M439,260.58a78.43,78.43,0,0,0,10.23-6.82c.08-.07.21.05.12.12a54,54,0,0,1-10.2,6.95A.15.15,0,0,1,439,260.58Z" style="fill: rgb(38, 50, 56); transform-origin: 444.168px 257.288px;" id="elq66cshunnxc" class="animable"></path><path d="M426.41,280.07a.25.25,0,0,0,.49,0c.07-7.45,0-14.93.12-22.42,1.9-3.85,6-6,8.85-9.07a39.7,39.7,0,0,0,5.31-7.39,53.33,53.33,0,0,0,6.17-20.55c.78-8-2.24-34.27-5.6-33.35-1.74.47-7.38,13.49-8.87,17.8a123.91,123.91,0,0,0-5.31,21.83C424.85,244.43,425.08,262.43,426.41,280.07Z" style="fill: rgb(255, 199, 39); transform-origin: 436.462px 233.768px;" id="eletxhzphk95" class="animable"></path><path d="M426.36,247.94l0,0c.41-9.43,2.53-18.95,4.52-28.09,2.14-9.85,4.64-19.12,9.71-27.91a.15.15,0,0,1,.25.15,104.34,104.34,0,0,0-7.8,21.42c.34-.53.75-1,1.11-1.53.14-.2.46,0,.32.19a13.42,13.42,0,0,1-1.58,2.23.09.09,0,0,1-.07,0c-1.74,7-3,14.24-4.06,21.43l.23-.28a.07.07,0,0,1,.11.08c-.13.24-.28.48-.42.72-.54,3.64-1,7.28-1.55,10.89,6.5-5.55,12-12.09,15.17-20.15,0,0,.07,0,.06,0-3.07,8.36-7.9,15.79-15.33,20.86-.14,1-.27,1.94-.41,2.91,0,.2-.35.14-.35,0,0-.86.05-1.72.08-2.58C426.29,248.17,426.24,248,426.36,247.94Z" style="fill: rgb(38, 50, 56); transform-origin: 434.315px 221.442px;" id="el89gqsnboxw" class="animable"></path><path d="M429.41,234.28c5-7.4,9.6-14.59,13.23-22.78,0-.09.2,0,.16.07-3.06,8.13-7.34,16.37-13.14,22.9C429.55,234.6,429.31,234.43,429.41,234.28Z" style="fill: rgb(38, 50, 56); transform-origin: 436.096px 222.989px;" id="eljkj4swkl93i" class="animable"></path><path d="M436,209.67c2.05-3.63,4.22-7.17,6.15-10.88.06-.1.2,0,.16.09a57,57,0,0,1-6,11A.18.18,0,0,1,436,209.67Z" style="fill: rgb(38, 50, 56); transform-origin: 439.143px 204.355px;" id="elmrt1y4biucr" class="animable"></path><path d="M435.2,211.25a0,0,0,1,1,0,.07S435.16,211.25,435.2,211.25Z" style="fill: rgb(38, 50, 56); transform-origin: 435.191px 211.285px;" id="elt1xb1bw69dd" class="animable"></path><path d="M421.37,258.53a76.25,76.25,0,0,1-1.74,14.68c.07.53.15,1.06.23,1.6a70,70,0,0,0,2.62-16.36.49.49,0,0,0,0-.5v0a108.54,108.54,0,0,0-1.65-22.17c-2.31-13.69-7.35-26.82-16.89-37.09a.69.69,0,0,0-1.06.22c-3.85,9.8-2.51,21.49.77,31.26A57.22,57.22,0,0,0,411.26,245C414.53,249.6,418.71,253.5,421.37,258.53Z" style="fill: rgb(255, 199, 39); transform-origin: 411.541px 236.67px;" id="elhhs96td7us" class="animable"></path><path d="M405.1,203.26c9,14.68,15.34,32.1,16.11,49.44,0,.31-.5.39-.55.08-.21-1.56-.45-3.1-.7-4.64h0c-3.75-3.58-7.59-7.37-10.27-11.85-.05-.08.07-.17.13-.1a123.47,123.47,0,0,0,10,10.86c-.65-3.84-1.41-7.61-2.32-11.33-.25-.28-.48-.56-.72-.84s.1-.46.27-.27l.22.24a130.88,130.88,0,0,0-4.74-15c-2.3-2.75-4.87-5.12-6.55-8.43a.07.07,0,0,1,.12-.07c1.35,1.89,2.65,3.79,4.18,5.55.61.7,1.28,1.35,1.91,2a115.41,115.41,0,0,0-7.4-15.45A.2.2,0,0,1,405.1,203.26Z" style="fill: rgb(38, 50, 56); transform-origin: 412.999px 228.101px;" id="elrqd7u2fe6to" class="animable"></path><path d="M406.92,221.38c2.93,3.93,6.26,7.69,9,11.76.08.11-.09.23-.19.14-3.49-3.28-6.45-7.75-9-11.79C406.65,221.36,406.84,221.26,406.92,221.38Z" style="fill: rgb(38, 50, 56); transform-origin: 411.326px 227.319px;" id="elxcfikimpf4i" class="animable"></path><path d="M416.31,234.05l.13.12a.1.1,0,0,1-.14.14l-.12-.13A.09.09,0,1,1,416.31,234.05Z" style="fill: rgb(38, 50, 56); transform-origin: 416.306px 234.176px;" id="el2ox4ben1z1t" class="animable"></path><path d="M390.92,231.49c.73,7.56,4.7,16.58,9.55,22.4a23.66,23.66,0,0,0,7.74,6.05c3.35,1.66,6.87,3.57,10.33,4.93a66.87,66.87,0,0,1,3.66,13c.12-.38.23-.78.34-1.16-2.23-19.13-14.61-35.48-30.44-46A.77.77,0,0,0,390.92,231.49Z" style="fill: rgb(255, 199, 39); transform-origin: 406.724px 254.227px;" id="el4zd9czgut4q" class="animable"></path><path d="M396.39,237.14c-.11-.1,0-.3.16-.21a64.87,64.87,0,0,1,20.18,24.87c.11.26-.25.49-.4.23q-1.09-1.93-2.25-3.78h0c-3.61-.68-7-3.22-9.72-5.63a.08.08,0,0,1,.11-.11,22.39,22.39,0,0,0,4.57,3.21c1.48.75,3.06,1.22,4.6,1.82-1.34-2.13-2.74-4.16-4.2-6.14a42.38,42.38,0,0,1-10.86-6.11c-.1-.07,0-.24.1-.17a107.71,107.71,0,0,0,10.1,5.39,90,90,0,0,0-7.13-8.31c-1.23-.64-2.47-1.3-3.66-2a.1.1,0,0,1,.07-.19,13.42,13.42,0,0,1,2.82,1.39C399.44,240,398,238.53,396.39,237.14Z" style="fill: rgb(38, 50, 56); transform-origin: 406.548px 249.526px;" id="elp4ftqwksaxc" class="animable"></path><path d="M396.73,243.75a5,5,0,0,1,.6.43c.06,0,0,.13-.07.1a4.53,4.53,0,0,1-.64-.36A.1.1,0,0,1,396.73,243.75Z" style="fill: rgb(38, 50, 56); transform-origin: 396.964px 244.009px;" id="eltxjb4at1oo" class="animable"></path><polygon points="447.25 319.29 403.86 319.29 407.36 279.78 408.13 271.07 442.98 271.07 443.75 279.78 447.25 319.29" style="fill: rgb(69, 90, 100); transform-origin: 425.555px 295.18px;" id="elk7p1vjrx9cj" class="animable"></polygon><polygon points="443.75 279.78 407.36 279.78 408.13 271.07 442.98 271.07 443.75 279.78" style="fill: rgb(38, 50, 56); transform-origin: 425.555px 275.425px;" id="el2d77754d1g4" class="animable"></polygon><rect x="406.06" y="264.97" width="39" height="8.62" style="fill: rgb(69, 90, 100); transform-origin: 425.56px 269.28px;" id="elxvwov0f0dwg" class="animable"></rect></g><g id="freepik--Dog--inject-29" class="animable" style="transform-origin: 203.938px 325.02px;"><path d="M268.39,358.33c3.7,5.31,12.29,35.36,14.79,36.87s12.55,5.52,14.3,7.77,3.51,5.77,1.76,6.77-31.1.26-36.12,0-26.8-14.79-29.34-18.56-33.86-33.1-31.1-40.63S253.34,336.76,268.39,358.33Z" style="fill: rgb(255, 199, 39); transform-origin: 251.235px 376.884px;" id="elo3zn0vpx6be" class="animable"></path><g id="elmola137tq8"><path d="M268.39,358.33c3.7,5.31,12.29,35.36,14.79,36.87s12.55,5.52,14.3,7.77,3.51,5.77,1.76,6.77-31.1.26-36.12,0-26.8-14.79-29.34-18.56-33.86-33.1-31.1-40.63S253.34,336.76,268.39,358.33Z" style="opacity: 0.1; transform-origin: 251.235px 376.884px;" class="animable"></path></g><g id="el74viq5hhxbl"><path d="M277.06,380.56c-7.09,3.42-14.41,7-14.41,7l-15.34,14.08c-6.32-4.12-12.27-8.6-13.53-10.46-2.54-3.77-33.87-33.11-31.1-40.64s50.66-13.79,65.7,7.78C270.42,361.24,273.91,371.57,277.06,380.56Z" style="opacity: 0.1; transform-origin: 239.783px 372.575px;" class="animable"></path></g><path d="M293,405.72a10,10,0,0,0-2.24-1.42,19.51,19.51,0,0,0-2.6-.91.09.09,0,1,0,0,.17,11.49,11.49,0,0,1,4.22,2.86,15.48,15.48,0,0,1,3,3.76c.08.15.3,0,.27-.1A8.1,8.1,0,0,0,293,405.72Z" style="fill: rgb(38, 50, 56); transform-origin: 291.847px 406.814px;" id="el3njfs7gn7zi" class="animable"></path><path d="M297.38,404.19a10.33,10.33,0,0,0-2.24-1.41,19.51,19.51,0,0,0-2.6-.91.09.09,0,1,0-.05.17,11.39,11.39,0,0,1,4.21,2.85,15.39,15.39,0,0,1,3,3.77c.08.15.3,0,.27-.11A8.1,8.1,0,0,0,297.38,404.19Z" style="fill: rgb(38, 50, 56); transform-origin: 296.191px 405.292px;" id="elubvp1356v49" class="animable"></path><path d="M219.77,374.82c-5.14-5.2-11-9.64-16.29-14.65a49.93,49.93,0,0,1-8.23-9.31c-.07-.11-.24,0-.17.1a75.11,75.11,0,0,0,6.27,8.69A93,93,0,0,0,209,367.5c5.23,4.88,10.86,9.4,15.52,14.86a45.43,45.43,0,0,1,6.74,9.86c0,.11.23,0,.19-.08C229,385.46,224.75,379.85,219.77,374.82Z" style="fill: rgb(38, 50, 56); transform-origin: 213.259px 371.54px;" id="elvdrn0zd2vw" class="animable"></path><path d="M244.47,399.57c-3.56-1.85-6.08-4.85-8.68-7.82-1.26-1.45-2.48-2.95-3.79-4.35-1.67-1.77-3.39-3.46-4.91-5.36-.08-.1-.24,0-.16.11,2.8,3.5,4.93,7.47,7.95,10.81a25.86,25.86,0,0,0,9.5,6.78A.1.1,0,0,0,244.47,399.57Z" style="fill: rgb(38, 50, 56); transform-origin: 235.704px 390.871px;" id="eljngyfl5d2gf" class="animable"></path><path d="M187.19,310.31c4.51,10.93-12,41.12-17.81,46.39S145.31,375,144.05,377.52s.58,18.66,2.09,20.41,7.43,3.08,9.06,4.62c1.41,1.34,3.81,4.41,1.93,6.28s-25.86,1-28.12,0-15.81-33.57-15.81-39.59-5.42-59.45,13.55-67.73S180.67,294.51,187.19,310.31Z" style="fill: rgb(255, 199, 39); transform-origin: 150.222px 353.204px;" id="eluozz4c4lkg" class="animable"></path><g id="elqh52thjeshi"><path d="M187.19,310.31c4.51,10.93-12,41.12-17.81,46.39S145.31,375,144.05,377.52s.58,18.66,2.09,20.41,7.43,3.08,9.06,4.62c1.41,1.34,3.81,4.41,1.93,6.28s-25.86,1-28.12,0-15.81-33.57-15.81-39.59-5.42-59.45,13.55-67.73S180.67,294.51,187.19,310.31Z" style="opacity: 0.1; transform-origin: 150.222px 353.204px;" class="animable"></path></g><path d="M180.46,338.34a78.41,78.41,0,0,1-4,7.33c-.71,1.15-1.44,2.27-2.2,3.39s-1.7,2.22-2.59,3.32a63.75,63.75,0,0,1-6.08,6.11c-1.11,1.06-2.25,2.09-3.33,3.17s-2.29,2.41-3.54,3.47c-.1.08.05.21.14.13,1.32-1.12,2.83-2.07,4.23-3.08s2.59-1.94,3.87-2.93a37.06,37.06,0,0,0,6.37-5.88c3.52-4.43,5.27-9.79,7.26-15C180.66,338.32,180.51,338.26,180.46,338.34Z" style="fill: rgb(38, 50, 56); transform-origin: 169.648px 351.793px;" id="elafhtwn12777" class="animable"></path><path d="M198.07,308.19c-7.54,9.42-12.85,20.47-16.54,31.91-.51,1.6-1,3.21-1.48,4.83s-.8,3.46-1.39,5.13c0,.12.15.17.19.05.5-1.49,1.22-2.89,1.83-4.33s1.13-2.76,1.69-4.14q1.71-4.15,3.4-8.32c2.24-5.54,4.58-11.06,7.3-16.39a87.2,87.2,0,0,1,5.17-8.61C198.31,308.22,198.14,308.09,198.07,308.19Z" style="fill: rgb(38, 50, 56); transform-origin: 188.458px 329.166px;" id="elam3thdzn8m4" class="animable"></path><path d="M150.79,405.72a10,10,0,0,0-2.24-1.42,19.51,19.51,0,0,0-2.6-.91.09.09,0,1,0,0,.17,11.49,11.49,0,0,1,4.22,2.86,15.77,15.77,0,0,1,3,3.76c.07.15.3,0,.26-.1A8,8,0,0,0,150.79,405.72Z" style="fill: rgb(38, 50, 56); transform-origin: 149.633px 406.814px;" id="eld0b37ncpyha" class="animable"></path><path d="M155.18,404.19a10.33,10.33,0,0,0-2.24-1.41,19.51,19.51,0,0,0-2.6-.91c-.12,0-.16.13-.05.17a11.43,11.43,0,0,1,4.22,2.85,15.58,15.58,0,0,1,3,3.77c.08.15.3,0,.27-.11A8.1,8.1,0,0,0,155.18,404.19Z" style="fill: rgb(38, 50, 56); transform-origin: 154.004px 405.297px;" id="elp48nolgpyw" class="animable"></path><g id="eldpfrs8qchdf"><path d="M169.38,356.7C163.61,362,145.3,375,144.05,377.53s.58,18.65,2.09,20.4,7.44,3.08,9.06,4.63c1.08,1,2.74,3.06,2.61,4.81-5.15-.78-10.33-1.93-12.11-3.56-8.42-7.71-18-15.27-19.56-15.27-1,0-4,.13-6.73.27-3.32-8.36-6.21-16.8-6.21-19.56,0-6-5.42-59.45,13.55-67.73s53.92-7,60.44,8.79C191.71,321.24,175.15,351.42,169.38,356.7Z" style="opacity: 0.1; transform-origin: 150.223px 351.929px;" class="animable"></path></g><path d="M290.54,296s-24.18-62.68-34.93-67.88-24.17,63.79-17.73,73.95,32.84,16.24,34.76,15.87S291.31,304.53,290.54,296Z" style="fill: rgb(255, 199, 39); transform-origin: 263.384px 272.898px;" id="elm01dt26qrvd" class="animable"></path><g id="ely2juwaua3e"><g style="opacity: 0.1; transform-origin: 263.384px 272.898px;" class="animable"><path d="M290.54,296s-24.18-62.68-34.93-67.88-24.17,63.79-17.73,73.95,32.84,16.24,34.76,15.87S291.31,304.53,290.54,296Z" id="elx7yyhiex28d" class="animable" style="transform-origin: 263.384px 272.898px;"></path></g></g><g id="el9zdxlfmyg68"><path d="M272.64,318c-1.91.36-28.31-5.71-34.76-15.87-2.71-4.28-1.9-19,.75-34.18,7.09-.42,26.42-1.55,27.68-1,.93.43,11.16,9.39,19.15,16.48,3.09,7.46,5.08,12.6,5.08,12.6C291.32,304.53,274.56,317.59,272.64,318Z" style="opacity: 0.1; transform-origin: 263.385px 292.409px;" class="animable"></path></g><path d="M128.21,254.93c2.29-3.15-2.65-8.59-8.54-8.83s-17.78,10.63-16.41,12.31S123.7,261.15,128.21,254.93Z" style="fill: rgb(255, 199, 39); transform-origin: 115.966px 252.901px;" id="elh18s5th6s1" class="animable"></path><path d="M271.89,373.18C266.54,372.38,245,406,234,410.07s-74.62-.78-84.25-7.16-30.76-35.2-36.41-43.41S85.76,338,82,326.22s4.44-44.93,10.76-54.06,27.91-23.88,42.14-20.27,60,40,69.91,35.3c9.52-4.52,38.12-22.75,56.45-15.15s38.53,30.83,39.24,44.79-3.35,24-2.22,24.93c1.36,1.15,24.2,9.64,27.52,11.22,2.8,1.32-5.43,14.72-16.36,19.36C300.49,376.16,278.6,374.19,271.89,373.18Z" style="fill: rgb(255, 199, 39); transform-origin: 203.701px 331.449px;" id="el2bt6y1pf1x6" class="animable"></path><path d="M124.36,252.09a41,41,0,0,0-9.14,2.54,42.54,42.54,0,0,0-4.14,2.13c-1.44.84-2.73,1.87-4.12,2.76-.11.07,0,.24.1.17a39.09,39.09,0,0,1,4.21-2.07q2.19-1,4.43-1.92c2.87-1.17,5.74-2.54,8.71-3.45C124.51,252.22,124.46,252.07,124.36,252.09Z" style="fill: rgb(38, 50, 56); transform-origin: 115.689px 255.897px;" id="el87na0qlgsp" class="animable"></path><path d="M82,326.22C85.76,338,107.65,351.3,113.3,359.5s26.77,37,36.4,43.41,73.2,11.22,84.25,7.16,32.59-37.68,37.94-36.89c6.71,1,28.59,3,37.58-.84,10.93-4.65,19.16-18,16.36-19.36-3.33-1.58-26.17-10.07-27.52-11.22-1.13-1,2.93-11,2.22-24.93-.19-3.84-2.18-8.41-4.89-13.66-3.53-1.57-5.67,3.77-5.11,8.63s2.38,8.84,2.59,16.57-2.56,18.31-7.12,21c-9.7,5.79-21-7.18-26.59-5.59S246.93,351.58,246.8,355s2.37,10.36,2.19,10.84-9.23,11.34-13.2,14.18-11.1,5.07-11.1,5.07a36.66,36.66,0,0,0,9.92-1.64c-.84.43-14.71,9.46-20.48,9.67-5.95.22-43.33,2.28-55.2.07S126.4,349.81,109,344.6s-18.87-23.06-18.62-29.84S107.2,293.42,106.35,283c-.6-7.41-7.83-10-14-10.06C86.06,283,78.4,314.75,82,326.22Z" style="fill: rgb(255, 255, 255); transform-origin: 203.729px 342.253px;" id="elokm9rx5ycbm" class="animable"></path><path d="M82,326.22c1.26,3.73,3.76,6.88,6.36,9.77a108.46,108.46,0,0,0,8.49,8.12l8.91,7.65c1.47,1.3,2.93,2.61,4.32,4a27.52,27.52,0,0,1,3.77,4.5q6.77,9.6,14,18.84A231.6,231.6,0,0,0,143.14,397c1.37,1.4,2.77,2.76,4.26,4a26.43,26.43,0,0,0,2.32,1.78,12.87,12.87,0,0,0,2.61,1.27,72.38,72.38,0,0,0,11.37,2.82c7.7,1.38,15.49,2.29,23.28,3s15.62,1.2,23.44,1.41c3.91.1,7.83.13,11.74,0,2-.06,3.9-.16,5.85-.34a27.88,27.88,0,0,0,5.71-1,17.84,17.84,0,0,0,4.92-3A55.54,55.54,0,0,0,243,403c2.76-2.76,5.36-5.69,7.92-8.65s5.05-6,7.58-9,5.06-6,7.84-8.78a27.75,27.75,0,0,1,2.18-2,8.08,8.08,0,0,1,2.59-1.58,2.16,2.16,0,0,1,.85-.08l.72.1,1.46.19,2.91.31c3.89.38,7.79.64,11.7.74a101.41,101.41,0,0,0,11.7-.31c3.87-.38,7.77-1,11.13-3a34.92,34.92,0,0,0,9-7.32A34.09,34.09,0,0,0,324,359a20,20,0,0,0,1.36-2.54,5.63,5.63,0,0,0,.61-2.63c-.07-.42-.21-.48-.74-.71l-1.35-.56-2.72-1.09-5.47-2.14L304.77,345c-1.82-.73-3.64-1.46-5.44-2.28l-.67-.32a2.16,2.16,0,0,1-.76-.55,1.79,1.79,0,0,1-.2-.94c0-.27,0-.52.06-.77.12-1,.32-2,.5-2.93a96.61,96.61,0,0,0,1.7-11.57q.24-2.91.22-5.83c0-1,0-2-.08-2.92a15.87,15.87,0,0,0-.42-2.82,50.23,50.23,0,0,0-4.44-10.73l.22.21a2.31,2.31,0,0,0-1.78-.1,3.24,3.24,0,0,0-1.4,1.26,9.26,9.26,0,0,0-1.28,3.93,14.68,14.68,0,0,0,.16,4.23c.23,1.42.55,2.84.88,4.26a45.78,45.78,0,0,1,1.17,17.56,37.55,37.55,0,0,1-2.25,8.58,20.11,20.11,0,0,1-2.11,4,10.64,10.64,0,0,1-1.51,1.72,8.1,8.1,0,0,1-1.93,1.28,11.12,11.12,0,0,1-4.42,1.09,15.23,15.23,0,0,1-4.47-.56,41.36,41.36,0,0,1-8.12-3.52c-1.29-.68-2.58-1.37-3.88-2a11,11,0,0,0-4-1.18,3,3,0,0,0-1,.11c-.34.09-.68.2-1,.32a17.84,17.84,0,0,0-1.95.87,25.39,25.39,0,0,0-6.84,5.16,11.19,11.19,0,0,0-2.34,3.47,3.49,3.49,0,0,0-.19.94,7.45,7.45,0,0,0,0,1.05,19.7,19.7,0,0,0,.31,2.12c.27,1.41.64,2.82,1,4.23l.58,2.12a7.71,7.71,0,0,1,.24,1.15v.12a1.27,1.27,0,0,1,0,.18l-.1.17a2.89,2.89,0,0,1-.19.27l-.34.44c-.92,1.15-1.87,2.27-2.82,3.38-1.92,2.21-3.88,4.39-5.93,6.49a44,44,0,0,1-3.24,3A20.92,20.92,0,0,1,233,382.1a57.78,57.78,0,0,1-8.17,3.32l-.12-.73a37.66,37.66,0,0,0,5-.47,30.8,30.8,0,0,0,4.85-1.14l3-1-2.7,1.65a133.56,133.56,0,0,1-13.22,7.34c-1.15.53-2.32,1-3.52,1.45a14.41,14.41,0,0,1-3.76.88l-7.55.33c-10.07.42-20.15.76-30.23.72-5,0-10.09-.13-15.12-.67-.63-.09-1.26-.16-1.89-.27a9.08,9.08,0,0,1-1.88-.47,13.92,13.92,0,0,1-3.32-1.93,43.2,43.2,0,0,1-5.54-5.19c-3.42-3.72-6.53-7.7-9.64-11.66s-6.19-7.94-9.41-11.82a110.44,110.44,0,0,0-10.26-11,40.45,40.45,0,0,0-6-4.57,22.31,22.31,0,0,0-3.35-1.68c-1.15-.44-2.4-.75-3.56-1.26a23.88,23.88,0,0,1-11.5-9.56A33.11,33.11,0,0,1,90.46,320c-.13-1.25-.19-2.52-.2-3.78a15.09,15.09,0,0,1,.07-1.9,7.85,7.85,0,0,1,.49-1.86,35.52,35.52,0,0,1,3.8-6.54c2.87-4.15,6-8.14,8.44-12.52A26.71,26.71,0,0,0,106,286.5a9.93,9.93,0,0,0-6.3-12.1A20.27,20.27,0,0,0,92.3,273l.06,0A63.52,63.52,0,0,0,87,285.61c-1.39,4.38-2.55,8.83-3.52,13.32a120.16,120.16,0,0,0-2.13,13.6,66,66,0,0,0-.28,6.88A26.12,26.12,0,0,0,82,326.22Zm0,0a25.71,25.71,0,0,1-.93-6.81,63.2,63.2,0,0,1,.26-6.88,118.21,118.21,0,0,1,2.1-13.62c1-4.49,2.1-9,3.48-13.33a63.14,63.14,0,0,1,5.31-12.71v0h0a20.67,20.67,0,0,1,7.41,1.42,10.82,10.82,0,0,1,5.65,4.86,10.7,10.7,0,0,1,.77,7.42,26.31,26.31,0,0,1-2.88,7c-2.49,4.4-5.57,8.41-8.42,12.56a34.32,34.32,0,0,0-3.76,6.5,7.53,7.53,0,0,0-.48,1.79,16.46,16.46,0,0,0-.06,1.87c0,1.25.08,2.51.21,3.75a32.65,32.65,0,0,0,4.6,14.19,23.52,23.52,0,0,0,11.36,9.4c1.16.5,2.37.79,3.56,1.26a21.21,21.21,0,0,1,3.41,1.69,39.7,39.7,0,0,1,6,4.6A107.91,107.91,0,0,1,130,362.18c3.23,3.87,6.33,7.85,9.44,11.81s6.24,7.91,9.65,11.6a42.65,42.65,0,0,0,5.48,5.11,13.52,13.52,0,0,0,3.2,1.85,17.25,17.25,0,0,0,3.64.7c5,.53,10,.6,15.06.63,10.07,0,20.14-.34,30.2-.79l7.54-.34a13.77,13.77,0,0,0,3.57-.86,36,36,0,0,0,3.46-1.43,136.63,136.63,0,0,0,13.18-7.36l.28.66a31.41,31.41,0,0,1-5,1.19,39,39,0,0,1-5.07.49l-2.45.06,2.33-.79c5.48-1.87,11-4,14.84-8.55,2-2.08,4-4.25,5.88-6.46.95-1.11,1.89-2.22,2.79-3.36l.33-.42.13-.18,0-.06s0,0,0,.05,0,0,0,0a8.08,8.08,0,0,0-.21-1l-.58-2.1c-.39-1.42-.76-2.84-1-4.29-.14-.73-.26-1.46-.33-2.21a8.79,8.79,0,0,1,0-1.15,3.88,3.88,0,0,1,.24-1.19,11.81,11.81,0,0,1,2.5-3.78,26.43,26.43,0,0,1,7.07-5.36,19.68,19.68,0,0,1,2.05-.91c.36-.13.71-.25,1.08-.35a3.86,3.86,0,0,1,1.21-.15,11.58,11.58,0,0,1,4.36,1.25c1.35.62,2.64,1.31,3.94,2a39.9,39.9,0,0,0,7.94,3.42,11.39,11.39,0,0,0,8.21-.49,7.56,7.56,0,0,0,3.08-2.7,19,19,0,0,0,2-3.76,36.92,36.92,0,0,0,2.17-8.35,44.68,44.68,0,0,0-1.11-17.21c-.32-1.42-.65-2.86-.88-4.32a15.33,15.33,0,0,1-.15-4.49,10.18,10.18,0,0,1,1.43-4.33,4.07,4.07,0,0,1,1.84-1.6,3.18,3.18,0,0,1,2.48.12l.15.06.07.14a51.66,51.66,0,0,1,4.49,11,15.63,15.63,0,0,1,.43,3c0,1,.07,2,.08,3q0,3-.24,5.9a99,99,0,0,1-1.74,11.66c-.19,1-.38,1.92-.5,2.86a5.6,5.6,0,0,0-.05.69,1.28,1.28,0,0,0,.06.49,2.67,2.67,0,0,0,.45.27l.64.31c1.77.81,3.59,1.54,5.4,2.27L316,348.62l5.47,2.15,2.73,1.1,1.36.57a3.4,3.4,0,0,1,.75.41,1.48,1.48,0,0,1,.42.87,6.06,6.06,0,0,1-.67,3,20.7,20.7,0,0,1-1.41,2.63,37.35,37.35,0,0,1-12.76,12.17,20.57,20.57,0,0,1-5.55,2.13,41.54,41.54,0,0,1-5.85.89,98.54,98.54,0,0,1-11.78.28q-5.88-.17-11.74-.76l-2.93-.33-1.46-.19-.73-.1a1.59,1.59,0,0,0-.6.06,7.81,7.81,0,0,0-2.39,1.47c-.74.61-1.45,1.28-2.14,2-2.76,2.76-5.29,5.75-7.83,8.73s-5,6-7.61,8.95-5.18,5.89-8,8.66a56.54,56.54,0,0,1-4.37,4,18.21,18.21,0,0,1-5.07,3.08,28.43,28.43,0,0,1-5.82,1c-2,.18-3.92.27-5.88.33-3.92.11-7.84.07-11.76,0-7.83-.23-15.66-.75-23.46-1.47s-15.59-1.67-23.3-3.07a72.46,72.46,0,0,1-11.41-2.87,13.33,13.33,0,0,1-2.66-1.29,29.07,29.07,0,0,1-2.34-1.8c-1.49-1.28-2.89-2.65-4.26-4.05-5.44-5.66-10.37-11.76-15.21-17.92s-9.49-12.47-14-18.89a27.75,27.75,0,0,0-3.75-4.49c-1.39-1.38-2.84-2.7-4.31-4l-8.89-7.68A108.52,108.52,0,0,1,88.37,336C85.77,333.11,83.28,330,82,326.22Z" style="fill: rgb(219, 219, 219); transform-origin: 203.898px 342.329px;" id="el75zlu8d0owy" class="animable"></path><path d="M318.88,361.42c4.14.34,9.95-5.39,9-7.4s-17.45-4.24-18.6-2.8S314.38,361.06,318.88,361.42Z" style="fill: rgb(38, 50, 56); transform-origin: 318.562px 356.098px;" id="elb6wswuahb7i" class="animable"></path><path d="M289.19,338.43c0-.18-.42.09-.47.28-1.37,4.52-3.69,9.47-8.24,9.59-.14,0-.2.24-.05.27C285.61,349.53,288.63,342.93,289.19,338.43Z" style="fill: rgb(38, 50, 56); transform-origin: 284.766px 343.517px;" id="el6dou08u6euu" class="animable"></path><path d="M286.77,332.41c-7-3-12.44,11.28-5.94,14S292.65,334.9,286.77,332.41Z" style="fill: rgb(38, 50, 56); transform-origin: 283.613px 339.376px;" id="el7u7lze7wjii" class="animable"></path><path d="M287.58,311.38s-8.37-4.23-14.88,6.89" style="fill: rgb(38, 50, 56); transform-origin: 280.14px 314.43px;" id="el72q8ry7ghku" class="animable"></path><path d="M261,285.94s-41.33-53-53.13-54.81-4.62,68.05,4.5,75.91,36.14,6,37.87,5.1S264.24,293.87,261,285.94Z" style="fill: rgb(255, 199, 39); transform-origin: 231.623px 272.047px;" id="el6ddq4ht7s2" class="animable"></path><path d="M254.4,300.34c3.21-5.81-38.94-61.09-47.37-61.68s.33,59,4.66,64.45,29.4,9.59,31.72,7.09C250.35,302.7,254.4,300.34,254.4,300.34Z" style="fill: rgb(247, 169, 160); transform-origin: 229.037px 274.801px;" id="elnuh2750xdls" class="animable"></path><path d="M266.57,287a8.94,8.94,0,0,0-3.59-3.62c-1.26-.77-2.59-1.39-3.91-2-1.7-2-3.42-4-5.17-5.94-2.23-2.51-4.49-5-6.81-7.44s-4.72-4.78-7-7.28c-.09-.09-.22.05-.14.15,2.16,2.54,4.16,5.23,6.25,7.82s4.07,5,6.16,7.41,4.3,4.91,6.47,7.35c1.89,2.12,3.83,4.13,5,6.77a.26.26,0,0,0,.49-.15c-.48-2.71-2.21-5-3.92-7.06-.14-.18-.29-.35-.44-.53.77.52,1.54,1,2.34,1.48a10.83,10.83,0,0,1,4,3.2A.13.13,0,0,0,266.57,287Z" style="fill: rgb(38, 50, 56); transform-origin: 253.258px 275.527px;" id="elysqh8zal92d" class="animable"></path><path d="M214.91,310.26c-3.47-2.17-5.2-6.48-6.35-10.2-.65-2.14-1.26-4.28-1.85-6.44s-1.3-4.45-1.72-6.71c0-.11-.21-.08-.19,0,.35,2.37.53,4.77.93,7.14a64.22,64.22,0,0,0,1.55,7.13c.19.65.41,1.3.65,1.93a8.63,8.63,0,0,0,.32,3.58,9.69,9.69,0,0,0,2.87,4.1.08.08,0,0,0,.11-.11,11.41,11.41,0,0,1-2.25-4.29,17.58,17.58,0,0,1-.46-1.87,15,15,0,0,0,1.55,2.66,10.63,10.63,0,0,0,4.58,3.51A.26.26,0,0,0,214.91,310.26Z" style="fill: rgb(38, 50, 56); transform-origin: 209.891px 298.82px;" id="el2f97g75iilh" class="animable"></path><path d="M228.87,370c3.7,5.31,12.29,35.37,14.79,36.87s12.54,5.52,14.3,7.78,3.51,5.77,1.76,6.77-31.1.25-36.12,0-26.8-14.8-29.34-18.56-33.86-33.11-31.1-40.63S213.82,348.4,228.87,370Z" style="fill: rgb(255, 199, 39); transform-origin: 211.716px 388.557px;" id="elxjysk7wwqdi" class="animable"></path><path d="M253.47,417.36a10,10,0,0,0-2.24-1.41,17,17,0,0,0-2.6-.91c-.12,0-.16.13,0,.17a11.43,11.43,0,0,1,4.22,2.85,15.58,15.58,0,0,1,3,3.77c.08.14.3,0,.27-.11A8.1,8.1,0,0,0,253.47,417.36Z" style="fill: rgb(38, 50, 56); transform-origin: 252.324px 418.464px;" id="el8h42y1xporp" class="animable"></path><path d="M257.86,415.84a10.37,10.37,0,0,0-2.24-1.42,19.51,19.51,0,0,0-2.6-.91.09.09,0,1,0-.05.17,11.54,11.54,0,0,1,4.21,2.86,15.53,15.53,0,0,1,3,3.76c.08.15.3,0,.27-.1A8.1,8.1,0,0,0,257.86,415.84Z" style="fill: rgb(38, 50, 56); transform-origin: 256.671px 416.932px;" id="el43j57p8a2r" class="animable"></path><path d="M180.25,386.46c-5.14-5.2-11-9.64-16.29-14.64a50.41,50.41,0,0,1-8.24-9.32c-.06-.1-.23,0-.16.11a75,75,0,0,0,6.27,8.68,91.52,91.52,0,0,0,7.66,7.85C174.72,384,180.35,388.55,185,394a45.43,45.43,0,0,1,6.74,9.86c.05.11.23,0,.18-.08C189.44,397.11,185.23,391.49,180.25,386.46Z" style="fill: rgb(38, 50, 56); transform-origin: 173.736px 383.183px;" id="elehw4ipv76nh" class="animable"></path><path d="M239.87,396.15q-1.35-4.38-2.82-8.72c-1.89-5.63-4.15-11.12-5.93-16.78a44.86,44.86,0,0,1-2.11-9.84c0-.13-.22-.13-.21,0a60.4,60.4,0,0,0,3.25,17.09q2.83,8.72,6.22,17.25c1.31,3.29,2.74,6.54,4,9.84.05.12.23.07.19-.05C241.56,402,240.77,399.07,239.87,396.15Z" style="fill: rgb(38, 50, 56); transform-origin: 235.633px 382.886px;" id="eljy8u9ujwa3s" class="animable"></path><path d="M231.06,359.19c.1-2,.29-4,.58-5.94a.11.11,0,0,0-.21-.05,23.76,23.76,0,0,0-.56,11.84.14.14,0,0,0,.27,0C231.06,363.06,231,361.14,231.06,359.19Z" style="fill: rgb(38, 50, 56); transform-origin: 231.007px 359.139px;" id="elu1e85lneb7" class="animable"></path><path d="M205,411.22c-3.56-1.86-6.08-4.86-8.68-7.83-1.26-1.45-2.48-2.94-3.8-4.34-1.66-1.78-3.38-3.47-4.9-5.37-.08-.1-.24,0-.16.11,2.8,3.5,4.93,7.48,8,10.82a25.84,25.84,0,0,0,9.5,6.77C205,411.43,205.05,411.27,205,411.22Z" style="fill: rgb(38, 50, 56); transform-origin: 196.23px 402.514px;" id="elbnfdaoc4ell" class="animable"></path><path d="M154.6,322.26c4.51,10.94-12,41.12-17.81,46.39S112.72,387,111.46,389.48s.58,18.65,2.09,20.41,7.44,3.07,9.06,4.62c1.41,1.33,3.81,4.4,1.93,6.28s-25.86,1-28.12,0-15.81-33.58-15.81-39.6-5.42-59.45,13.55-67.72S148.08,306.46,154.6,322.26Z" style="fill: rgb(255, 199, 39); transform-origin: 117.632px 365.167px;" id="elwxqpx2id1sa" class="animable"></path><path d="M147.87,350.3a79.69,79.69,0,0,1-4,7.33c-.71,1.14-1.44,2.27-2.2,3.39s-1.7,2.22-2.58,3.32a66.26,66.26,0,0,1-6.09,6.11c-1.1,1.05-2.25,2.08-3.33,3.16s-2.29,2.41-3.54,3.47c-.1.08,0,.21.14.13,1.32-1.11,2.83-2.06,4.23-3.08s2.59-1.94,3.87-2.93a36.66,36.66,0,0,0,6.37-5.88c3.52-4.43,5.27-9.79,7.26-15C148.07,350.27,147.92,350.21,147.87,350.3Z" style="fill: rgb(38, 50, 56); transform-origin: 137.054px 363.744px;" id="elxkwwdcvtqyd" class="animable"></path><path d="M165.48,320.15c-7.54,9.42-12.85,20.47-16.53,31.91-.52,1.6-1,3.2-1.49,4.82s-.8,3.46-1.39,5.14c0,.12.15.17.19.05.5-1.5,1.22-2.9,1.83-4.34s1.13-2.76,1.7-4.14l3.39-8.31c2.24-5.55,4.58-11.07,7.31-16.4a85.22,85.22,0,0,1,5.16-8.61C165.72,320.17,165.56,320.05,165.48,320.15Z" style="fill: rgb(38, 50, 56); transform-origin: 155.869px 341.126px;" id="eln4sifvn1g2q" class="animable"></path><path d="M118.2,417.67a9.75,9.75,0,0,0-2.24-1.41,16.32,16.32,0,0,0-2.6-.91c-.12,0-.16.13,0,.17a11.39,11.39,0,0,1,4.21,2.85,15.39,15.39,0,0,1,3,3.77c.07.14.3,0,.27-.11A8.06,8.06,0,0,0,118.2,417.67Z" style="fill: rgb(38, 50, 56); transform-origin: 117.049px 418.774px;" id="elcx4hwejtjzd" class="animable"></path><path d="M122.59,416.15a10,10,0,0,0-2.24-1.42,19.51,19.51,0,0,0-2.6-.91c-.12,0-.16.13,0,.17a11.49,11.49,0,0,1,4.22,2.86,15.48,15.48,0,0,1,3,3.76c.08.15.3,0,.27-.1A8.1,8.1,0,0,0,122.59,416.15Z" style="fill: rgb(38, 50, 56); transform-origin: 121.444px 417.247px;" id="eln4r3q9phjtj" class="animable"></path></g><g id="freepik--speech-bubble--inject-29" class="animable" style="transform-origin: 332.106px 232.128px;"><path d="M370.16,235.76a34.6,34.6,0,0,1-57.82,21.89L295,260.19l8.66-15a34.61,34.61,0,1,1,66.47-9.46Z" style="fill: rgb(255, 255, 255); transform-origin: 332.659px 232.141px;" id="elg7iy2etku4a" class="animable"></path><path d="M370.16,235.76a34.73,34.73,0,0,1-7,17.54,37,37,0,0,1-3.13,3.61,38.22,38.22,0,0,1-3.65,3.09,35,35,0,0,1-17.67,6.87,32.17,32.17,0,0,1-4.81.09,29.81,29.81,0,0,1-4.79-.49A34.9,34.9,0,0,1,312,258l.41.13-17.29,2.65-1.26.2.64-1.11,8.61-15,0,.6A35,35,0,0,1,346.46,199a35.4,35.4,0,0,1,13.34,8.19A34.83,34.83,0,0,1,370.16,235.76Zm0,0a34.23,34.23,0,0,0-39.25-37.45A33.91,33.91,0,0,0,316.62,204a35.62,35.62,0,0,0-10.35,11.3,34.16,34.16,0,0,0-4.4,14.64A34.64,34.64,0,0,0,304.31,245l.13.31-.17.29-8.71,14.93-.62-.91,17.33-2.43.24,0,.17.16a34.11,34.11,0,0,0,16.57,8.54,30.81,30.81,0,0,0,4.69.57,33.24,33.24,0,0,0,14-2,32.4,32.4,0,0,0,8.35-4.5,38.14,38.14,0,0,0,3.65-3.06,35.58,35.58,0,0,0,3.15-3.57A34.85,34.85,0,0,0,370.16,235.76Z" style="fill: rgb(38, 50, 56); transform-origin: 332.106px 232.128px;" id="el9ea1e027fzf" class="animable"></path><path d="M348.65,224.75A17,17,0,0,1,335.94,238l-.8,4.24a3.85,3.85,0,0,1-3.68,3.13,2.54,2.54,0,0,1-2.58-3.13l1.17-6.76c0-.06.06-.06.06-.12v-.12a3.92,3.92,0,0,1,3.68-3.14,9.09,9.09,0,0,0,8.6-7.3,6,6,0,0,0-6-7.25,8.84,8.84,0,0,0-6.94,3.63c-1.17,1.47-3.13,2-4.48,1.1s-1.53-2.76-.43-4.3a16.74,16.74,0,0,1,13-6.75C345,211.18,350,217.26,348.65,224.75Zm-14.8,25.05-.18,1.16a3.93,3.93,0,0,1-3.75,3.2,2.59,2.59,0,0,1-2.58-3.2l.19-1.16a3.92,3.92,0,0,1,3.74-3.19A2.59,2.59,0,0,1,333.85,249.8Z" style="fill: rgb(255, 199, 39); transform-origin: 336.346px 232.695px;" id="eldihj6bk7zoj" class="animable"></path></g><defs>     <filter id="active" height="200%">         <feMorphology in="SourceAlpha" result="DILATED" operator="dilate" radius="2"></feMorphology>                <feFlood flood-color="#32DFEC" flood-opacity="1" result="PINK"></feFlood>        <feComposite in="PINK" in2="DILATED" operator="in" result="OUTLINE"></feComposite>        <feMerge>            <feMergeNode in="OUTLINE"></feMergeNode>            <feMergeNode in="SourceGraphic"></feMergeNode>        </feMerge>    </filter>    <filter id="hover" height="200%">        <feMorphology in="SourceAlpha" result="DILATED" operator="dilate" radius="2"></feMorphology>                <feFlood flood-color="#ff0000" flood-opacity="0.5" result="PINK"></feFlood>        <feComposite in="PINK" in2="DILATED" operator="in" result="OUTLINE"></feComposite>        <feMerge>            <feMergeNode in="OUTLINE"></feMergeNode>            <feMergeNode in="SourceGraphic"></feMergeNode>        </feMerge>            <feColorMatrix type="matrix" values="0   0   0   0   0                0   1   0   0   0                0   0   0   0   0                0   0   0   1   0 "></feColorMatrix>    </filter></defs></svg>